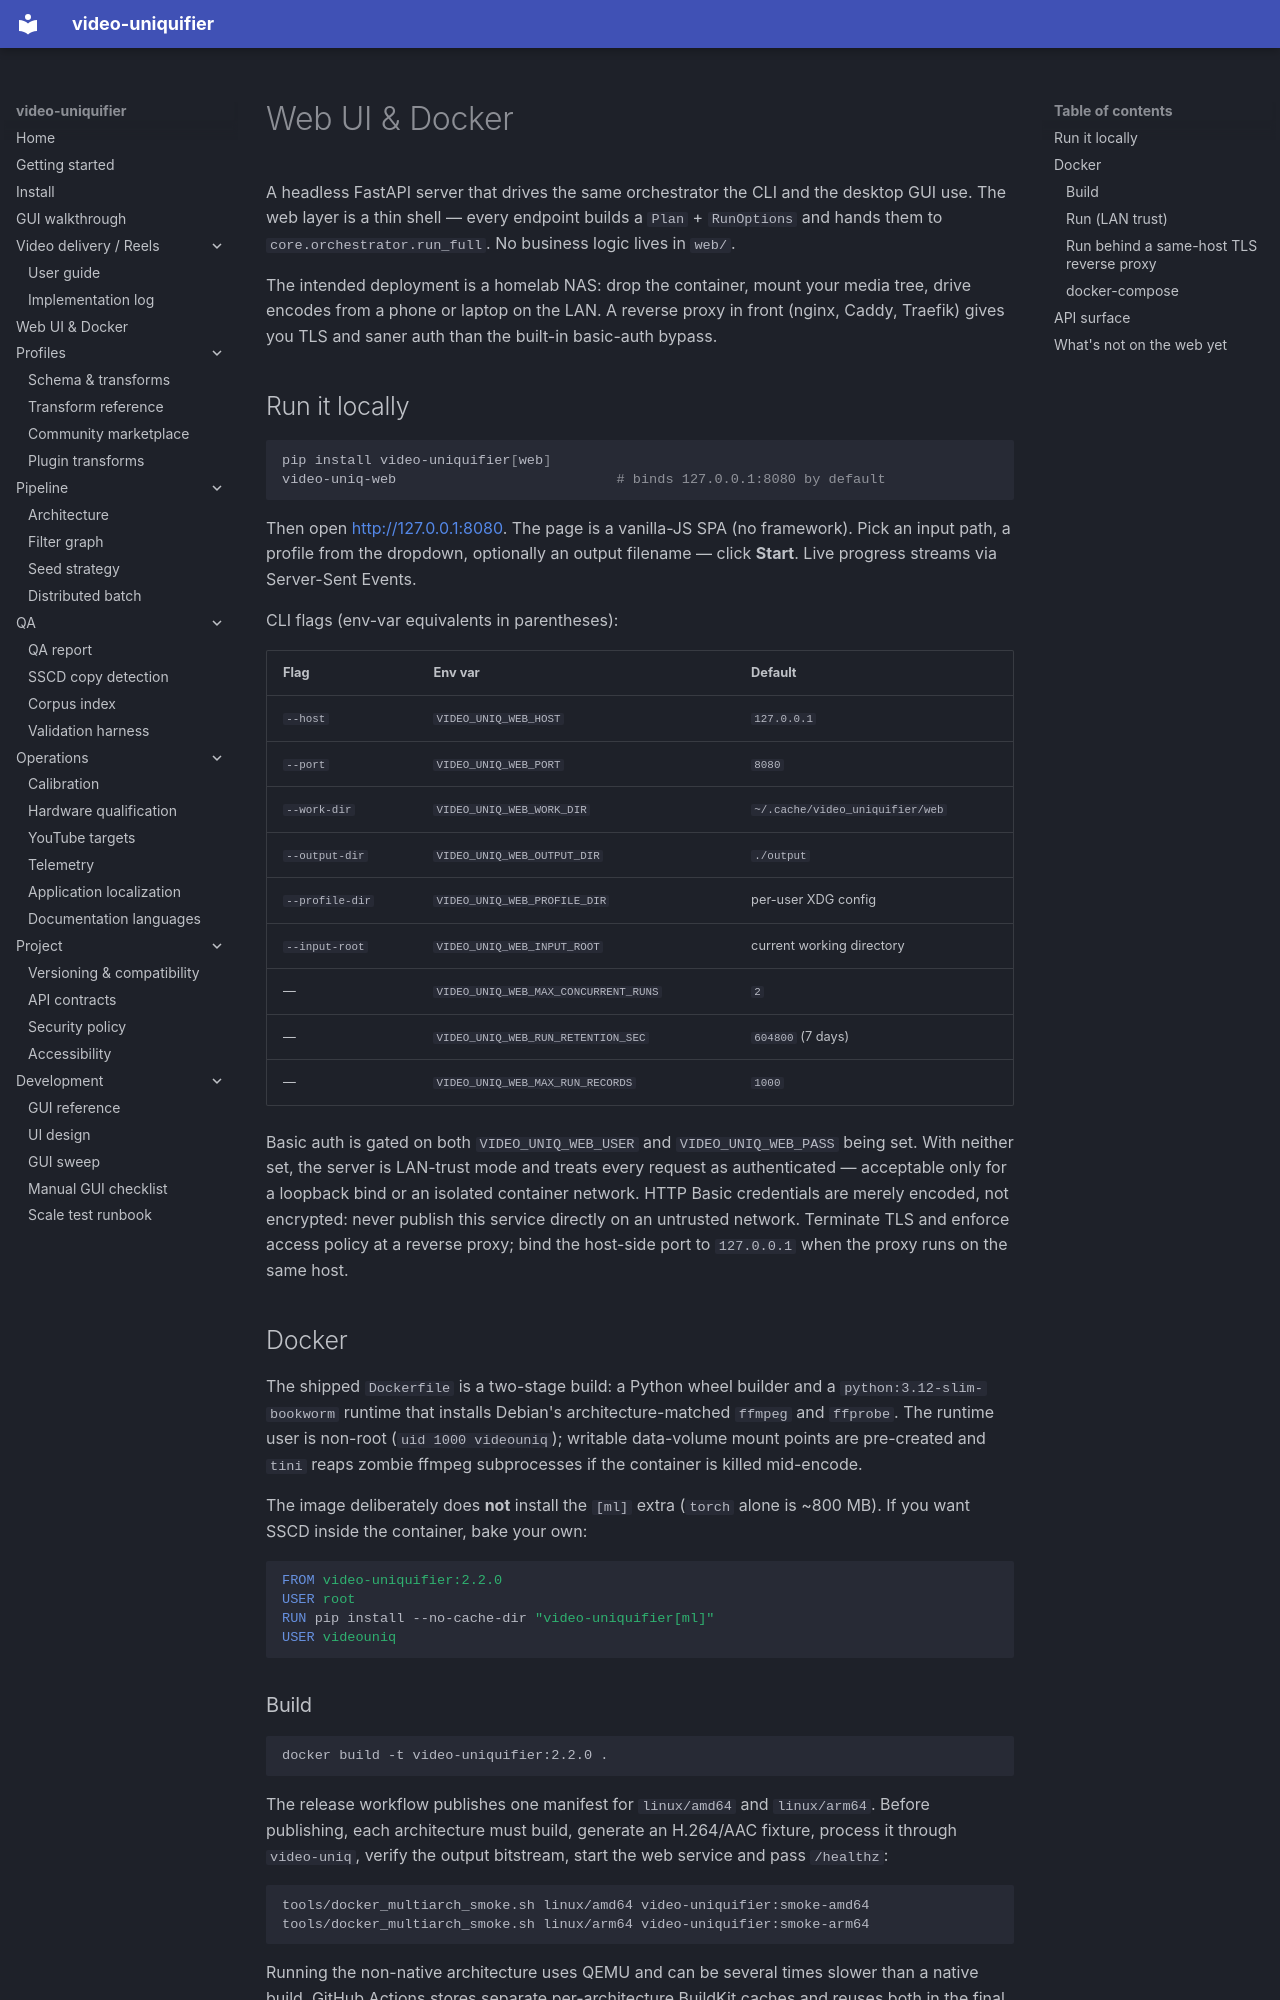

repository: Hostlife22/video-uniquifier · page: en/web/index.html · generator: mkdocs

# Web UI & Docker

A headless FastAPI server that drives the same orchestrator the CLI and the desktop GUI use. The web layer is a thin shell — every endpoint builds a `Plan` + `RunOptions` and hands them to
`core.orchestrator.run_full`. No business logic lives in `web/`.

The intended deployment is a homelab NAS: drop the container, mount your media tree, drive encodes from a phone or laptop on the LAN. A reverse proxy in front (nginx, Caddy, Traefik) gives you TLS and saner auth than the built-in basic-auth bypass.

## Run it locally

```bash
pip install video-uniquifier[web]
video-uniq-web                           # binds 127.0.0.1:8080 by default
```

Then open <http://127.0.0.1:8080>. The page is a vanilla-JS SPA (no framework). Pick an input path, a profile from the dropdown, optionally an output filename — click **Start**. Live progress streams via Server-Sent Events.

CLI flags (env-var equivalents in parentheses):

| Flag             | Env var                  | Default                       |
|------------------|--------------------------|-------------------------------|
| `--host`         | `VIDEO_UNIQ_WEB_HOST`       | `127.0.0.1`                   |
| `--port`         | `VIDEO_UNIQ_WEB_PORT`       | `8080`                        |
| `--work-dir`     | `VIDEO_UNIQ_WEB_WORK_DIR`   | `~/.cache/video_uniquifier/web`  |
| `--output-dir`   | `VIDEO_UNIQ_WEB_OUTPUT_DIR` | `./output`                    |
| `--profile-dir`  | `VIDEO_UNIQ_WEB_PROFILE_DIR`| per-user XDG config           |
| `--input-root`   | `VIDEO_UNIQ_WEB_INPUT_ROOT` | current working directory     |
| —                | `VIDEO_UNIQ_WEB_MAX_CONCURRENT_RUNS` | `2`                    |
| —                | `VIDEO_UNIQ_WEB_RUN_RETENTION_SEC` | `604800` (7 days)       |
| —                | `VIDEO_UNIQ_WEB_MAX_RUN_RECORDS` | `1000`                    |

Basic auth is gated on both `VIDEO_UNIQ_WEB_USER` and
`VIDEO_UNIQ_WEB_PASS` being set. With neither set, the server is LAN-trust mode and treats every request as authenticated — acceptable only for a loopback bind or an isolated container network. HTTP Basic credentials are merely encoded, not encrypted: never publish this service directly on an untrusted network. Terminate TLS and enforce access policy at a reverse proxy; bind the host-side port to `127.0.0.1` when the proxy runs on the same host.

## Docker

The shipped `Dockerfile` is a two-stage build: a Python wheel builder and a `python:3.12-slim-bookworm` runtime that installs Debian's architecture-matched `ffmpeg` and `ffprobe`. The runtime user is non-root (`uid 1000 videouniq`); writable data-volume mount points are pre-created and `tini` reaps zombie ffmpeg subprocesses if the container is killed mid-encode.

The image deliberately does **not** install the `[ml]` extra (`torch` alone is ~800 MB). If you want SSCD inside the container, bake your own:

```dockerfile
FROM video-uniquifier:2.2.0
USER root
RUN pip install --no-cache-dir "video-uniquifier[ml]"
USER videouniq
```

### Build

```bash
docker build -t video-uniquifier:2.2.0 .
```

The release workflow publishes one manifest for `linux/amd64` and `linux/arm64`. Before publishing, each architecture must build, generate an H.264/AAC fixture, process it through `video-uniq`, verify the output bitstream, start the web service and pass `/healthz`:

```bash
tools/docker_multiarch_smoke.sh linux/amd64 video-uniquifier:smoke-amd64
tools/docker_multiarch_smoke.sh linux/arm64 video-uniquifier:smoke-arm64
```

Running the non-native architecture uses QEMU and can be several times slower than a native build. GitHub Actions stores separate per-architecture BuildKit caches and reuses both in the final signed multi-arch build.

### Run (LAN trust)

```bash
docker run --rm -p 127.0.0.1:8080:8080 \
    -v $PWD/input:/data/input:ro \
    -v $PWD/output:/data/output \
    -v $PWD/work:/data/work \
    video-uniquifier:2.2.0
```
